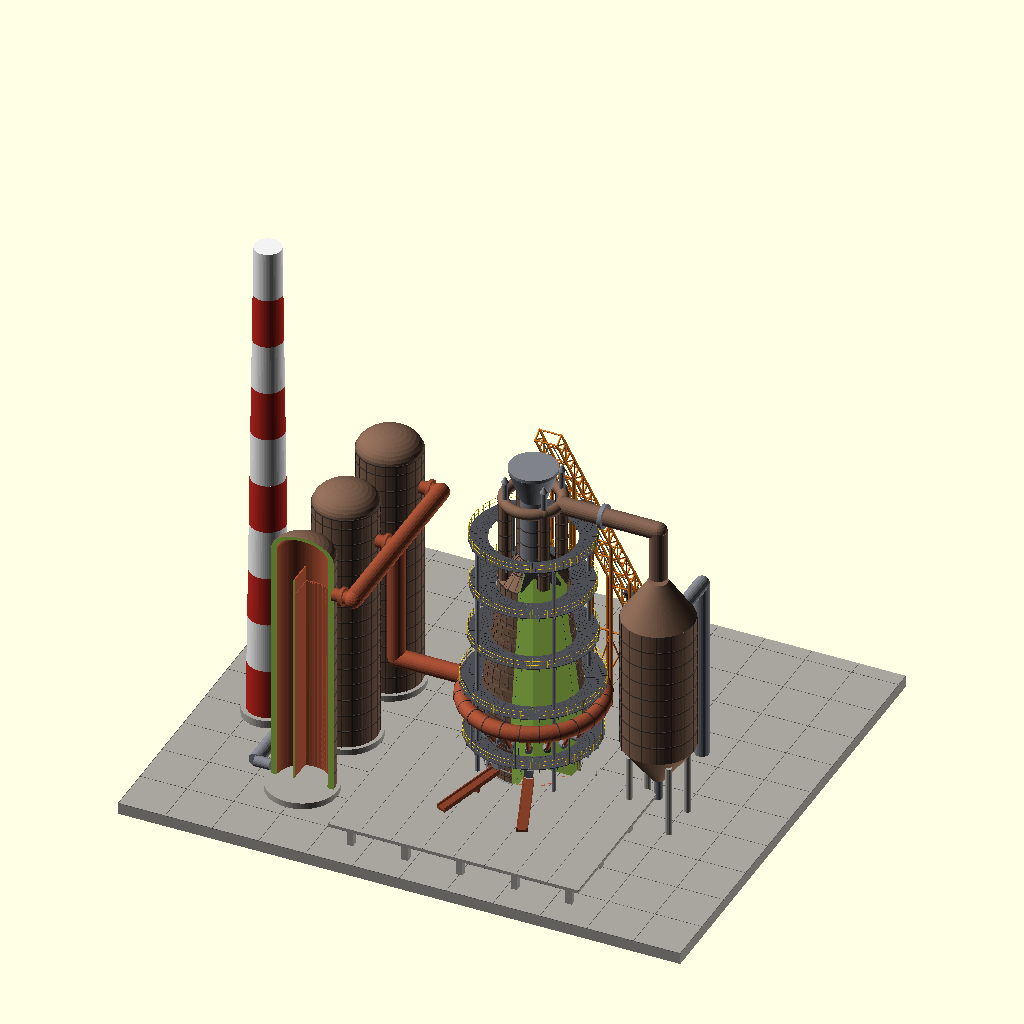
Cell 1: the model at its default parameters.
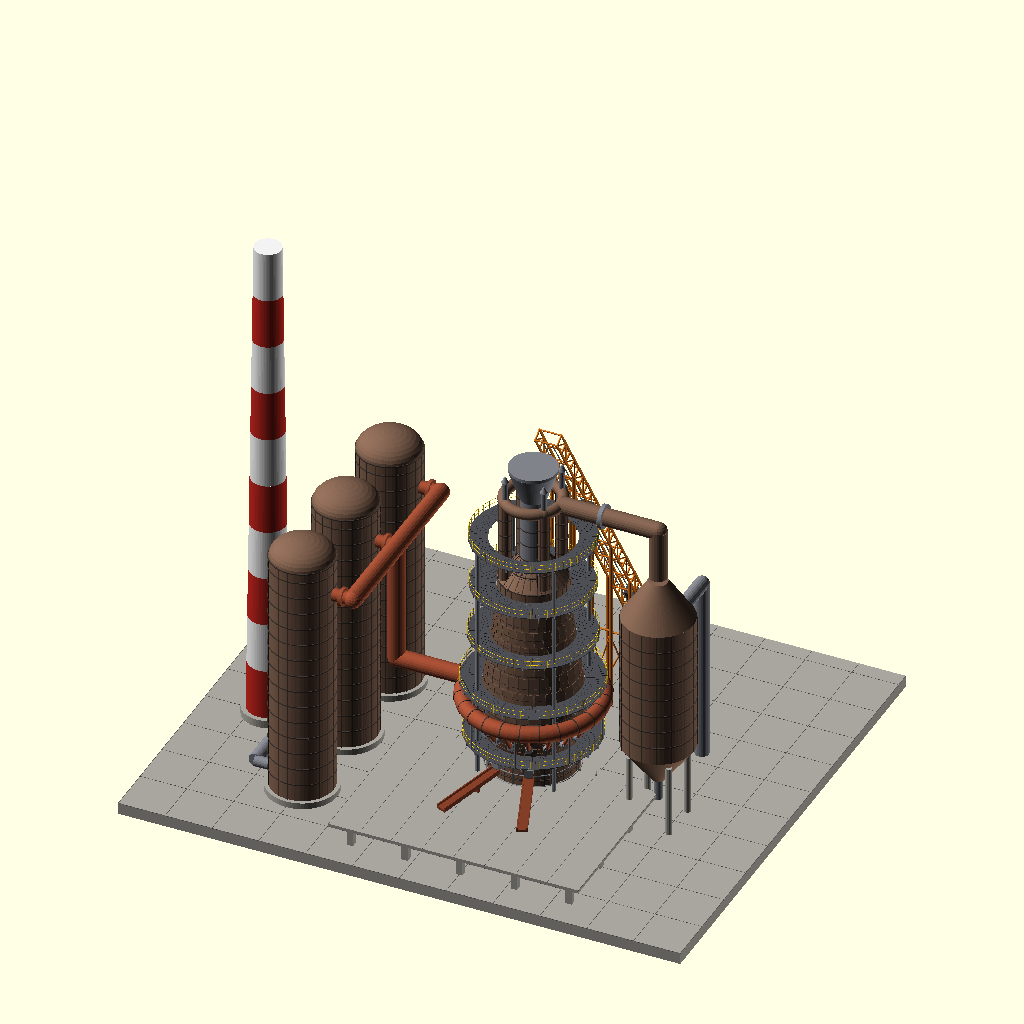
Cell 2: the same model with corte = false.
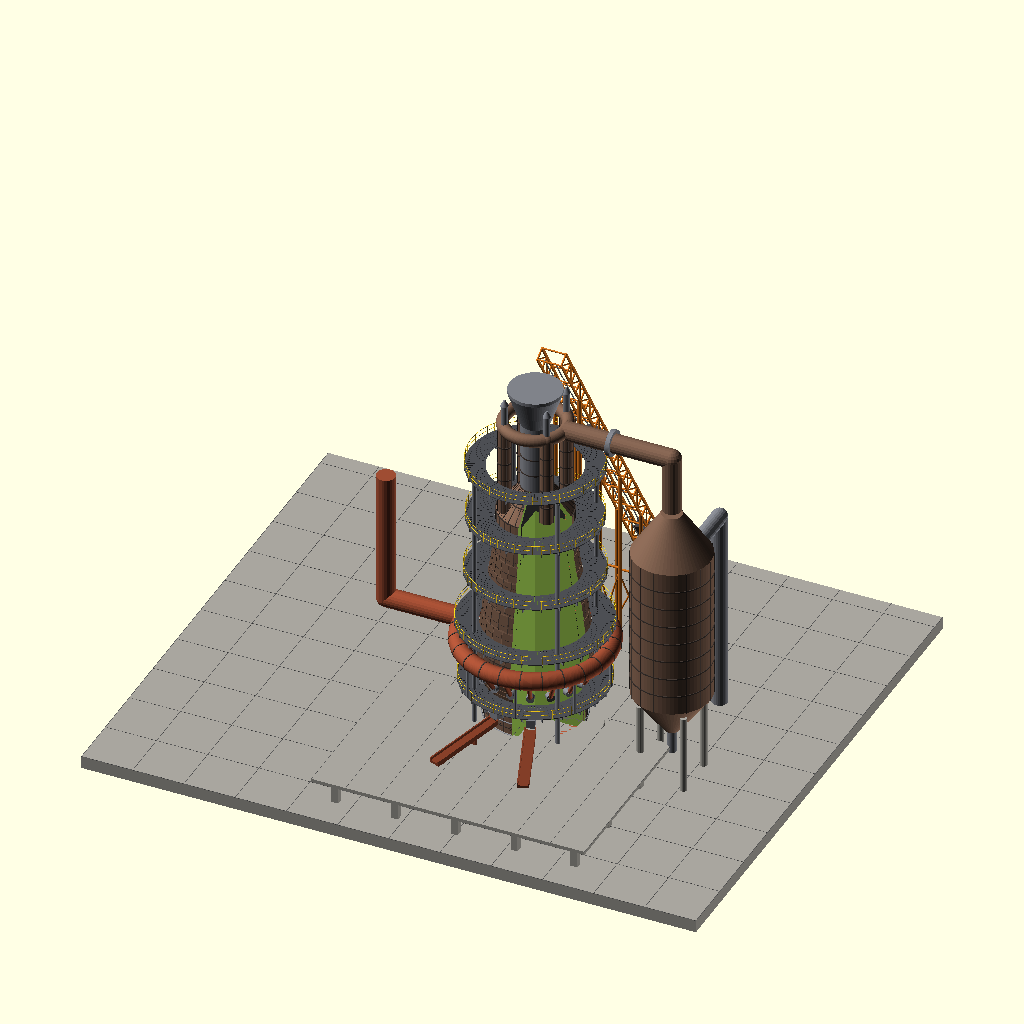
Cell 3 — mostrar_estufas set to false, the other parameters unchanged.
All cells are drawn from the same view direction (rotation 55°, 0°, 25°, orthographic, colour scheme Cornfield), but the view is re-fitted for each cell, so position and scale can differ between cells as well as the parameter.
The OpenSCAD source (altohorno/alto_horno.scad):
// ============================================================================
//  ALTO HORNO (BLAST FURNACE) A ESCALA REAL  -  OpenSCAD
//  Unidades del modelo: 1 unidad = 1 metro  (ver 'escala' para exportar en mm)
//
//  Altura del horno (solera -> garganta): ~30 m | Diámetro de crisol: 11 m
//  Incluye: cimentación, crisol, etalaje, vientre, cuba, garganta, cabezal de
//  carga, 4 bajantes de gas, anillo de viento + 18 toberas, piqueras y canales
//  de colada, nave de colada, plataformas, puente de skips, 3 estufas Cowper,
//  chimenea, colector de polvo y conducciones.
//
//  Texturas (geométricas, reales en la malla): chapas con costuras y remaches,
//  placas de refrigeración (staves), ladrillo refractario por hileras,
//  rejilla de plataformas, damero (checker) de estufas, juntas de hormigón.
//
//  Render rápido:  F5 (vista previa).  Render final (F6): usar OpenSCAD
//  2023+ con backend "Manifold" (Preferencias > Funciones) o LOD = 0.
// ============================================================================

/* [Opciones] */
LOD = 1;                     // 0 = borrador | 1 = normal | 2 = detalle alto
corte = true;                // cuarto de corte: muestra refractario y carga
interior = true;             // carga interna (coque, mineral, escoria, arrabio)
mostrar_estufas = true;
mostrar_skip = true;
mostrar_plataformas = true;
mostrar_nave_colada = true;
escala = 1;                  // 1 = metros | 1000 = exportar STL en milímetros

$fn = [32, 64, 96][LOD];
$vpr = [62, 0, 35];  $vpt = [-5, 0, 25];  $vpd = 230;

// ---------------------------- COLORES ---------------------------------------
c_acero    = [0.50, 0.51, 0.54];
c_horno    = [0.50, 0.38, 0.31];   // chapa oxidada
c_costura  = [0.27, 0.23, 0.21];
c_hormigon = [0.66, 0.65, 0.62];
c_ladrillo = [0.72, 0.34, 0.22];
c_amarillo = [0.92, 0.76, 0.10];
c_reja     = [0.30, 0.31, 0.33];
c_cobre    = [0.72, 0.45, 0.20];
c_viento   = [0.62, 0.30, 0.20];
c_naranja  = [0.82, 0.45, 0.12];

// ---------------------------- PERFIL DEL HORNO ------------------------------
// Vértices (z): solera/crisol | etalaje | vientre | cuba | garganta | cono sup.
Zs = [4,   9,   12.5, 14,  28,  31,  34 ];
Ro = [5.5, 5.5, 6.2,  6.2, 4.2, 4.2, 1.6];   // radio exterior de chapa
Th = [1.4, 1.4, 0.9,  0.9, 0.7, 0.7, 0.5];   // espesor del refractario
z_sol = 6.5;                                  // cota del fondo del crisol (interior)

function seg(z) = let(c = [for (i = [0 : len(Zs) - 2]) if (z >= Zs[i]) i])
                  len(c) > 0 ? c[len(c) - 1] : 0;
function interp(a, z) = let(i = seg(z),
                            zc = min(max(z, Zs[0]), Zs[len(Zs) - 1]),
                            t = (zc - Zs[i]) / (Zs[i + 1] - Zs[i]))
                        a[i] * (1 - t) + a[i + 1] * t;
function rext(z) = interp(Ro, z);
function rint(z) = interp(Ro, z) - interp(Th, z);

// soldaduras horizontales (cada ~1.5 m)
function zs_sold() = concat(
    [for (i = [0 : len(Zs) - 2])
        let (n = max(1, round((Zs[i + 1] - Zs[i]) / 1.5)))
        for (k = [0 : n - 1]) Zs[i] + (Zs[i + 1] - Zs[i]) * k / n],
    [Zs[len(Zs) - 1]]);

// ---------------------------- UTILIDADES ------------------------------------
module tubo(a, b, d) {
    v = b - a;  L = norm(v);
    if (L > 0.001)
        translate(a)
            rotate([0, acos(min(1, max(-1, v[2] / L))), atan2(v[1], v[0])])
                cylinder(d = d, h = L, $fn = 24);
}
module nudo(p, d) translate(p) sphere(d = d, $fn = 20);
module linea_tubos(pts, d) {
    for (i = [0 : len(pts) - 2]) tubo(pts[i], pts[i + 1], d);
    if (len(pts) > 2) for (i = [1 : len(pts) - 2]) nudo(pts[i], d);
}

// cilindro de chapa con anillos de soldadura y costuras verticales
module cilindro_tex(r, h, paso = 2, costuras = 16, col = c_acero, solido = true) {
    color(col) if (solido) cylinder(r = r, h = h);
    color(c_costura) {
        for (z = [paso : paso : h - 0.01])
            translate([0, 0, z - 0.07]) rotate_extrude()
                translate([r - 0.01, 0]) square([0.08, 0.14]);
        for (k = [0 : costuras - 1])
            rotate(k * 360 / costuras)
                translate([r - 0.01, -0.04, 0]) cube([0.08, 0.08, h]);
    }
}

// ============================================================================
//  1. CIMENTACIÓN
// ============================================================================
module cimentacion() {
    color(c_hormigon) translate([-42, -24, 0]) cube([72, 62, 1.5]);
    // juntas de dilatación de la losa
    color([0.35, 0.35, 0.35]) {
        for (x = [-42 : 6 : 30]) translate([x - 0.03, -24, 1.49]) cube([0.06, 62, 0.02]);
        for (y = [-24 : 6 : 38]) translate([-42, y - 0.03, 1.49]) cube([72, 0.06, 0.02]);
    }
    // pedestal del crisol
    color(c_hormigon) {
        translate([0, 0, 1.5]) cylinder(r = 8, h = 0.4);
        translate([0, 0, 1.9]) cylinder(r = 5.4, h = 1.7);
        for (a = [0 : 22.5 : 359]) rotate(a) translate([6.4, -0.5, 1.9]) cube([1.0, 1.0, 1.7]);
        translate([0, 0, 3.6]) difference() {
            cylinder(r = 7.4, h = 0.4);
            translate([0, 0, -1]) cylinder(r = 4.0, h = 3);
        }
    }
}

// ============================================================================
//  2. CUERPO DEL HORNO (chapa + ladrillo refractario + carga)
// ============================================================================
function rev(v) = [for (i = [len(v) - 1 : -1 : 0]) v[i]];

// superficie interior con juntas de hilada (ladrillo) cada 0.5 m
function pts_int() = [for (k = [0 : 55]) let (zt = 34 - 0.5 * k)
    each (k == 55
          ? [[rint(zt), zt]]
          : [[rint(zt), zt], [rint(zt) + 0.05, zt],
             [rint(zt - 0.06) + 0.05, zt - 0.06], [rint(zt - 0.06), zt - 0.06]])];

module ladrillo2d() polygon(concat(
    [[0, Zs[0]]],
    [for (i = [0 : len(Zs) - 1]) [Ro[i] - 0.06, Zs[i]]],
    pts_int(),
    [[0, z_sol]]));

module chapa2d() polygon(concat(
    [for (i = [0 : len(Zs) - 1]) [Ro[i], Zs[i]]],
    [for (i = [len(Zs) - 1 : -1 : 0]) [Ro[i] - 0.06, Zs[i]]]));

module vacio2d() polygon(concat(
    [[0, z_sol], [Ro[0] - Th[0] - 0.02, z_sol]],
    [for (i = [1 : len(Zs) - 1]) [Ro[i] - Th[i] - 0.02, Zs[i]]],
    [[0, Zs[len(Zs) - 1]]]));

module capa(z0, z1, c) color(c) intersection() {
    rotate_extrude() vacio2d();
    translate([-12, -12, z0]) cube([24, 24, z1 - z0]);
}
module carga() {
    capa(z_sol, 8.5, [1.0, 0.38, 0.05]);        // arrabio líquido
    capa(8.5, 9.3, [0.80, 0.78, 0.60]);         // escoria
    capa(9.3, 14, [0.10, 0.10, 0.10]);          // hombre muerto de coque
    for (i = [0 : 9])                            // capas alternas mineral / coque
        capa(14 + i * 1.65, 14 + (i + 1) * 1.65,
             i % 2 == 0 ? [0.42, 0.26, 0.20] : [0.12, 0.12, 0.12]);
}

module cuna() translate([0, -30, 3.5]) cube([30, 30, 41]);
module cortar() {
    if (corte) difference() { union() { children(); } cuna(); }
    else children();
}

// placas de refrigeración (staves) sobre un tramo troncocónico
module placas(z0, z1, filas, n) {
    h = (z1 - z0) / filas;
    tilt = atan2(rext(z1) - rext(z0), z1 - z0);
    for (f = [0 : filas - 1]) {
        zc = z0 + h * (f + 0.5);
        rc = rext(zc);
        for (a = [0 : n - 1])
            rotate(a * 360 / n + (f % 2) * 180 / n)
                translate([rc + 0.03, 0, zc]) rotate([0, tilt, 0])
                    cube([0.07, 2 * PI * rc / n * 0.9, h * 0.92], center = true);
    }
}

module texturas_horno() {
    N = LOD == 0 ? 12 : 28;
    // costuras horizontales (cordones de soldadura)
    color(c_costura) for (z = zs_sold())
        translate([0, 0, z]) rotate_extrude()
            translate([rext(z) - 0.02, -0.05]) square([0.1, 0.1]);
    // costuras verticales escalonadas
    color(c_costura) for (i = [0 : len(Zs) - 2]) for (a = [0 : N - 1])
        rotate(a * 360 / N + (i % 2) * 180 / N) hull() {
            translate([Ro[i] - 0.01, -0.04, Zs[i]]) cube([0.07, 0.08, 0.01]);
            translate([Ro[i + 1] - 0.01, -0.04, Zs[i + 1] - 0.01]) cube([0.07, 0.08, 0.01]);
        }
    // remaches / pernos hexagonales a ambos lados de cada cordón
    if (LOD >= 1) color([0.22, 0.20, 0.19])
        for (z = zs_sold()) for (dz = [-0.18, 0.18])
            if (z + dz > Zs[0] + 0.1 && z + dz < Zs[len(Zs) - 1] - 0.1) {
                r = rext(z + dz);
                n = round(2 * PI * r / 0.45);
                for (a = [0 : n - 1]) rotate(a * 360 / n)
                    translate([r - 0.02, 0, z + dz]) rotate([0, 90, 0])
                        cylinder(d = 0.09, h = 0.07, $fn = 6);
            }
    // placas de refrigeración en etalaje, vientre y cuba
    if (LOD >= 1) color(c_horno * 0.85) {
        placas(9, 12.5, 5, 36);
        placas(12.5, 14, 2, 36);
        placas(14, 28, 7, 28);
    }
    // anillos de aspersión en el crisol + bajantes de agua
    color(c_acero) {
        for (z = [5.0, 6.5, 8.0]) translate([0, 0, z]) rotate_extrude()
            translate([Ro[0] + 0.25, 0]) circle(d = 0.14, $fn = 12);
        for (a = [0 : 45 : 359]) rotate(a)
            tubo([Ro[0] + 0.25, 0, 4.4], [Ro[0] + 0.25, 0, 8.2], 0.1);
    }
}

module cuerpo() {
    color(c_ladrillo) rotate_extrude() ladrillo2d();
    color(c_horno) rotate_extrude() chapa2d();
    color(c_costura) cylinder(r = Ro[0], h = 0.08);
}

module horno() {
    cortar() {
        cuerpo();
        if (interior) carga();
        texturas_horno();
    }
}

// ============================================================================
//  3. ANILLO DE VIENTO, TOBERAS, PIQUERAS Y CANALES DE COLADA
// ============================================================================
module anillo_viento() {
    color(c_viento) {
        translate([0, 0, 14.2]) rotate_extrude() translate([8.3, 0]) circle(d = 2.0);
        linea_tubos([[-17.5, 0, 30], [-17.5, 0, 14.2], [-8.4, 0, 14.2]], 2.2);
    }
    // bridas del anillo
    color(c_costura) for (a = [0 : 15 : 359]) rotate(a)
        translate([8.3, 0, 14.2]) rotate([90, 0, 0]) rotate_extrude() translate([0.95, 0]) square([0.1, 0.12]);
    // ménsulas de apoyo
    color(c_acero) for (a = [10 : 45 : 359]) rotate(a)
        translate([8.3, 0, 9.3]) cylinder(d = 0.3, h = 4.0, $fn = 16);
}

module toberas() {
    n = 18;
    for (a = [0 : n - 1]) rotate(a * 360 / n + 10) {
        color(c_viento) tubo([8.0, 0, 13.5], [6.2, 0, 10.5], 0.5);
        color(c_acero) translate([rext(10.5) - 0.1, 0, 10.5]) rotate([0, 90, 0]) cylinder(d = 0.9, h = 0.65);
        color(c_acero) translate([6.35, 0, 10.5]) rotate([0, 90, 0]) cylinder(d = 0.55, h = 0.15);
        color(c_cobre) translate([rint(10.5) + 0.1, 0, 10.5]) rotate([0, 90, 0])
            cylinder(d1 = 0.15, d2 = 0.45, h = rext(10.5) - rint(10.5) - 0.1);
    }
}

module canal(L = 9, w = 1.0) {
    difference() {
        hull() {
            translate([0, -w / 2 - 0.15, 6.2]) cube([0.01, w + 0.3, 0.6]);
            translate([L, -w / 2 - 0.15, 5.2]) cube([0.01, w + 0.3, 0.6]);
        }
        hull() {
            translate([-0.1, -w / 2, 6.5]) cube([0.01, w, 0.7]);
            translate([L + 0.1, -w / 2, 5.5]) cube([0.01, w, 0.7]);
        }
    }
    for (x = [3, 8]) translate([x, -0.4, 5.0]) cube([0.3, 0.8, 5.9 - 5.0 - (x / L) * 1.0]);
}

module piqueras() {
    for (a = [250, 290]) rotate(a) {
        color(c_acero) translate([Ro[0] - 0.1, -0.5, 6.7]) cube([0.9, 1.0, 1.0]);       // cañón de tapón
        color(c_ladrillo * 0.7) translate([Ro[0] + 0.7, 0, 0]) canal();
    }
}

module nave_colada() {
    color(c_hormigon) difference() {
        translate([-16, -22, 4.6]) cube([32, 22, 0.4]);
        translate([0, 0, 4]) cylinder(r = 5.6, h = 2);
    }
    color([0.35, 0.35, 0.35])
        for (x = [-16 : 4 : 16]) translate([x - 0.02, -22, 4.99]) cube([0.04, 22, 0.02]);
    color(c_hormigon)
        for (x = [-14 : 7 : 14]) for (y = [-20, -12, -4])
            if (norm([x, y]) > 8.5) translate([x - 0.4, y - 0.4, 1.5]) cube([0.8, 0.8, 3.1]);
}

// ============================================================================
//  4. CABEZAL DE CARGA, BAJANTES DE GAS, COLECTOR DE POLVO
// ============================================================================
module cabezal() {
    color(c_acero) {
        translate([0, 0, 34]) cylinder(r = 1.6, h = 8);
        translate([0, 0, 42]) cylinder(r1 = 1.6, r2 = 3.0, h = 4);
        translate([0, 0, 46]) cylinder(r = 3.0, h = 0.4);
    }
    color(c_costura) for (z = [36, 38, 40]) translate([0, 0, z]) rotate_extrude()
        translate([1.55, 0]) square([0.1, 0.14]);
    // 4 conductos ascendentes + anillo colector
    R = 3.5;
    for (a = [45 : 90 : 315]) rotate(a) {
        translate([R, 0, 31.5]) cilindro_tex(0.75, 10.5, 2.1, 8, c_horno);
        color(c_horno) translate([R, 0, 42]) sphere(d = 1.5);
        color(c_acero) tubo([R, 0, 42], [R, 0, 45], 0.7);               // válvula de purga
        color(c_acero) translate([R, 0, 45]) cylinder(d1 = 0.9, d2 = 0.2, h = 0.7);
    }
    color(c_horno) translate([0, 0, 42]) rotate_extrude() translate([R, 0]) circle(d = 1.4);
    // bajante principal hacia el colector de polvo
    color(c_horno) linea_tubos([[R, 0, 42], [16, 0, 42], [16, 0, 35.5]], 2.2);
    color(c_acero) translate([9, 0, 42]) rotate([0, 90, 0]) cylinder(d = 3, h = 0.5, center = true);
}

module colector_polvo() {
    R = 4.5;
    translate([16, 0, 0]) {
        color(c_hormigon) for (a = [45 : 90 : 315]) rotate(a)
            translate([3.6, 0, 1.5]) cylinder(d = 0.8, h = 9.3, $fn = 16);
        color(c_horno) translate([0, 0, 7]) cylinder(r1 = 0.8, r2 = R, h = 5);
        translate([0, 0, 12]) cilindro_tex(R, 18, 2.25, 16, c_horno);
        color(c_horno) translate([0, 0, 30]) cylinder(r1 = R, r2 = 1.2, h = 5);
        color(c_acero) translate([0, 0, 4.2]) cylinder(r = 0.5, h = 2.9);
        color(c_acero) linea_tubos([[0, 4.2, 27], [0, 12, 27], [0, 12, 3]], 1.8);  // gas limpio
    }
}

// ============================================================================
//  5. PLATAFORMAS Y BARANDILLAS
// ============================================================================
module reja2d(ri, ro) difference() {
    difference() { circle(r = ro); circle(r = ri); }
    if (LOD >= 1) for (a = [0 : 3 : 359]) rotate(a)
        translate([ri + 0.15, -0.012]) square([ro - ri - 0.3, 0.024]);
}

module plataforma(z, ri, ro) {
    translate([0, 0, z]) {
        color(c_reja) linear_extrude(0.08) reja2d(ri, ro);
        color(c_acero) for (a = [0 : 15 : 359]) rotate(a)
            translate([ri, -0.06, -0.35]) cube([ro - ri, 0.12, 0.35]);
        color(c_amarillo) {
            for (a = [0 : 7.5 : 359]) rotate(a)
                translate([ro - 0.05, 0, 0]) cylinder(d = 0.05, h = 1.1, $fn = 8);
            for (h = [0.55, 1.1]) translate([0, 0, h]) rotate_extrude()
                translate([ro - 0.05, 0]) circle(d = 0.05, $fn = 8);
        }
    }
}

module plataformas() {
    for (z = [9.2, 16.5, 23, 30]) plataforma(z, rext(z) + 0.15, max(rext(z) + 2.8, 7.5));
    plataforma(36.5, 5.3, 7.6);
    // columnas de apoyo (r = 6.9 m) desde la losa hasta la plataforma superior
    color(c_acero) for (a = [45, 135, 225, 315]) rotate(a)
        translate([6.9, 0, 1.5]) cylinder(d = 0.5, h = 35, $fn = 16);
}

// ============================================================================
//  6. PUENTE DE SKIPS (celosía inclinada, carriles y vagonetas)
// ============================================================================
ang_skip = 58;
p_top  = [0, 3.5, 47.5];
p_base = [0, 3.5 + (47.5 - 1.8) / tan(ang_skip), 1.8];
function pb(t) = p_base + t * (p_top - p_base);
function u_skip() = (p_top - p_base) / norm(p_top - p_base);

module puente_skip() {
    u = u_skip();
    nu = [0, u[2], -u[1]];           // normal "hacia arriba" dentro del plano del puente
    alt = 1.4;  N = 24;
    color(c_naranja) {
        for (s = [-1, 1]) {
            sx = [s * 1.4, 0, 0];
            for (i = [0 : N]) {
                B = pb(i / N) + sx;  T = B + nu * alt;
                tubo(B, T, 0.22);
                if (i < N) {
                    B2 = pb((i + 1) / N) + sx;  T2 = B2 + nu * alt;
                    tubo(B, B2, 0.3);  tubo(T, T2, 0.3);
                    if (i % 2 == 0) tubo(B, T2, 0.18); else tubo(T, B2, 0.18);
                }
            }
        }
        for (i = [0 : 2 : N]) {
            P = pb(i / N);
            tubo(P + [-1.4, 0, 0], P + [1.4, 0, 0], 0.2);
            tubo(P + [-1.4, 0, 0] + nu * alt, P + [1.4, 0, 0] + nu * alt, 0.2);
        }
    }
    // carriles
    color(c_acero) for (s = [-1, 1]) tubo(p_base + [s * 0.6, 0, 0] + nu * 0.15, p_top + [s * 0.6, 0, 0] + nu * 0.15, 0.14);
    // vagonetas (skips)
    for (t = [0.18, 0.62]) translate(pb(t) + nu * 0.95) rotate([atan2(u[2], u[1]), 0, 0]) {
        color([0.25, 0.25, 0.28]) cube([1.5, 3.0, 1.1], center = true);
        color(c_costura) translate([0, 0, 0.5]) cube([1.6, 3.1, 0.12], center = true);
    }
    // caballetes de apoyo
    color(c_naranja) for (t = [0.12, 0.30, 0.48, 0.66, 0.84]) {
        b = pb(t);  y = b[1];  zz = b[2] * 0.5;
        for (s = [-1, 1]) tubo([s * 1.4, y, 1.5], [s * 1.4, y, b[2]], 0.45);
        tubo([-1.4, y, zz], [1.4, y, zz], 0.25);
        tubo([-1.4, y, 1.5], [1.4, y, zz], 0.2);
        tubo([1.4, y, 1.5], [-1.4, y, zz], 0.2);
    }
    color([0.15, 0.15, 0.15]) translate([-2.5, p_base[1] - 2, 1.5]) cube([5, 6, 0.4]);   // foso
}

// ============================================================================
//  7. ESTUFAS COWPER, CHIMENEA Y CONDUCCIONES
// ============================================================================
module perfil_estufa(R, H, e = 0) {
    Re = R - e;
    polygon(concat([[0, 0], [Re, 0]],
        [for (a = [0 : 10 : 90]) [Re * cos(a), H + 0.6 * Re * sin(a)]]));
}
// damero de ladrillos (celdas cuadradas) de la cámara de regeneración
module damero2d(r) difference() {
    intersection() { circle(r = r); translate([-1.0, -r]) square([2 * r, 2 * r]); }
    for (i = [-14 : 14]) for (j = [-14 : 14])
        translate([i * 0.28, j * 0.28]) square(0.13, center = true);
}

module estufa(cut = false) {
    R = 4;  H = 32;
    difference() {
        union() {
            color(c_horno) rotate_extrude()
                difference() { perfil_estufa(R, H); perfil_estufa(R, H, 0.08); }
            cilindro_tex(R, H, 2.2, 20, c_costura, false);
            color(c_costura) translate([0, 0, H]) rotate_extrude()
                translate([R - 0.01, 0]) square([0.1, 0.14]);
            if (cut) {
                color(c_ladrillo) rotate_extrude()
                    difference() { perfil_estufa(R, H, 0.08); perfil_estufa(R, H, 0.7); }
                color(c_ladrillo * 0.85) translate([0, 0, 0.2]) linear_extrude(H - 6) damero2d(R - 0.7);
                color(c_ladrillo) translate([-1.15, -R + 0.7, 0.2]) cube([0.15, 2 * R - 1.4, H - 4]);
            }
        }
        if (cut) translate([-R - 2, -R - 2, -1]) cube([2 * R + 4, R + 2, H + R + 3]);
    }
    color(c_hormigon) translate([0, 0, -0.8]) cylinder(r = R + 0.5, h = 0.8);
}

ys_estufa = [-12, 0, 12];
module estufas() {
    for (i = [0 : 2]) translate([-24, ys_estufa[i], 2.3]) estufa(cut = corte && i == 0);
    // colector de aire caliente y ramales
    color(c_viento) {
        linea_tubos([[-17.5, -12, 30], [-17.5, 12, 30]], 2.2);
        nudo([-17.5, -12, 30], 2.2);  nudo([-17.5, 12, 30], 2.2);
        for (y = ys_estufa) {
            linea_tubos([[-20, y, 30], [-17.5, y, 30]], 1.6);
            color(c_acero) translate([-18.8, y, 30]) rotate([0, 90, 0]) cylinder(d = 2.4, h = 0.4, center = true);
        }
    }
    // conductos de humos hacia la chimenea
    color(c_acero) {
        for (y = ys_estufa) tubo([-28, y, 3.5], [-30, y, 3.5], 1.4);
        linea_tubos([[-30, -12, 3.5], [-30, 12, 3.5]], 1.8);
        tubo([-30, 0, 3.5], [-33, 0, 3.5], 1.8);
    }
}

module chimenea() {
    translate([-34, 0, 1.5]) {
        color(c_hormigon) cylinder(r = 3.2, h = 1);
        for (i = [0 : 9])
            translate([0, 0, 1 + i * 6.5])
                color(i % 2 == 0 ? [0.75, 0.15, 0.12] : [0.95, 0.95, 0.95])
                    cylinder(r1 = 2.6 - i * 0.09, r2 = 2.6 - (i + 1) * 0.09, h = 6.5);
    }
}

// ============================================================================
//  ENSAMBLE
// ============================================================================
module alto_horno() {
    cimentacion();
    horno();
    anillo_viento();
    toberas();
    piqueras();
    cabezal();
    colector_polvo();
    if (mostrar_nave_colada) nave_colada();
    if (mostrar_plataformas) plataformas();
    if (mostrar_skip) puente_skip();
    if (mostrar_estufas) { estufas(); chimenea(); }
}

scale(escala) alto_horno();
Parameter table extracted from the source (name, type, default, range or options):
LOD: number, default 1
corte: bool, default true
interior: bool, default true
mostrar_estufas: bool, default true
mostrar_skip: bool, default true
mostrar_plataformas: bool, default true
mostrar_nave_colada: bool, default true
escala: number, default 1
c_acero: vector, default [0.5, 0.51, 0.54]
c_horno: vector, default [0.5, 0.38, 0.31]
c_costura: vector, default [0.27, 0.23, 0.21]
c_hormigon: vector, default [0.66, 0.65, 0.62]
c_ladrillo: vector, default [0.72, 0.34, 0.22]
c_amarillo: vector, default [0.92, 0.76, 0.1]
c_reja: vector, default [0.3, 0.31, 0.33]
c_cobre: vector, default [0.72, 0.45, 0.2]
c_viento: vector, default [0.62, 0.3, 0.2]
c_naranja: vector, default [0.82, 0.45, 0.12]
z_sol: number, default 6.5
